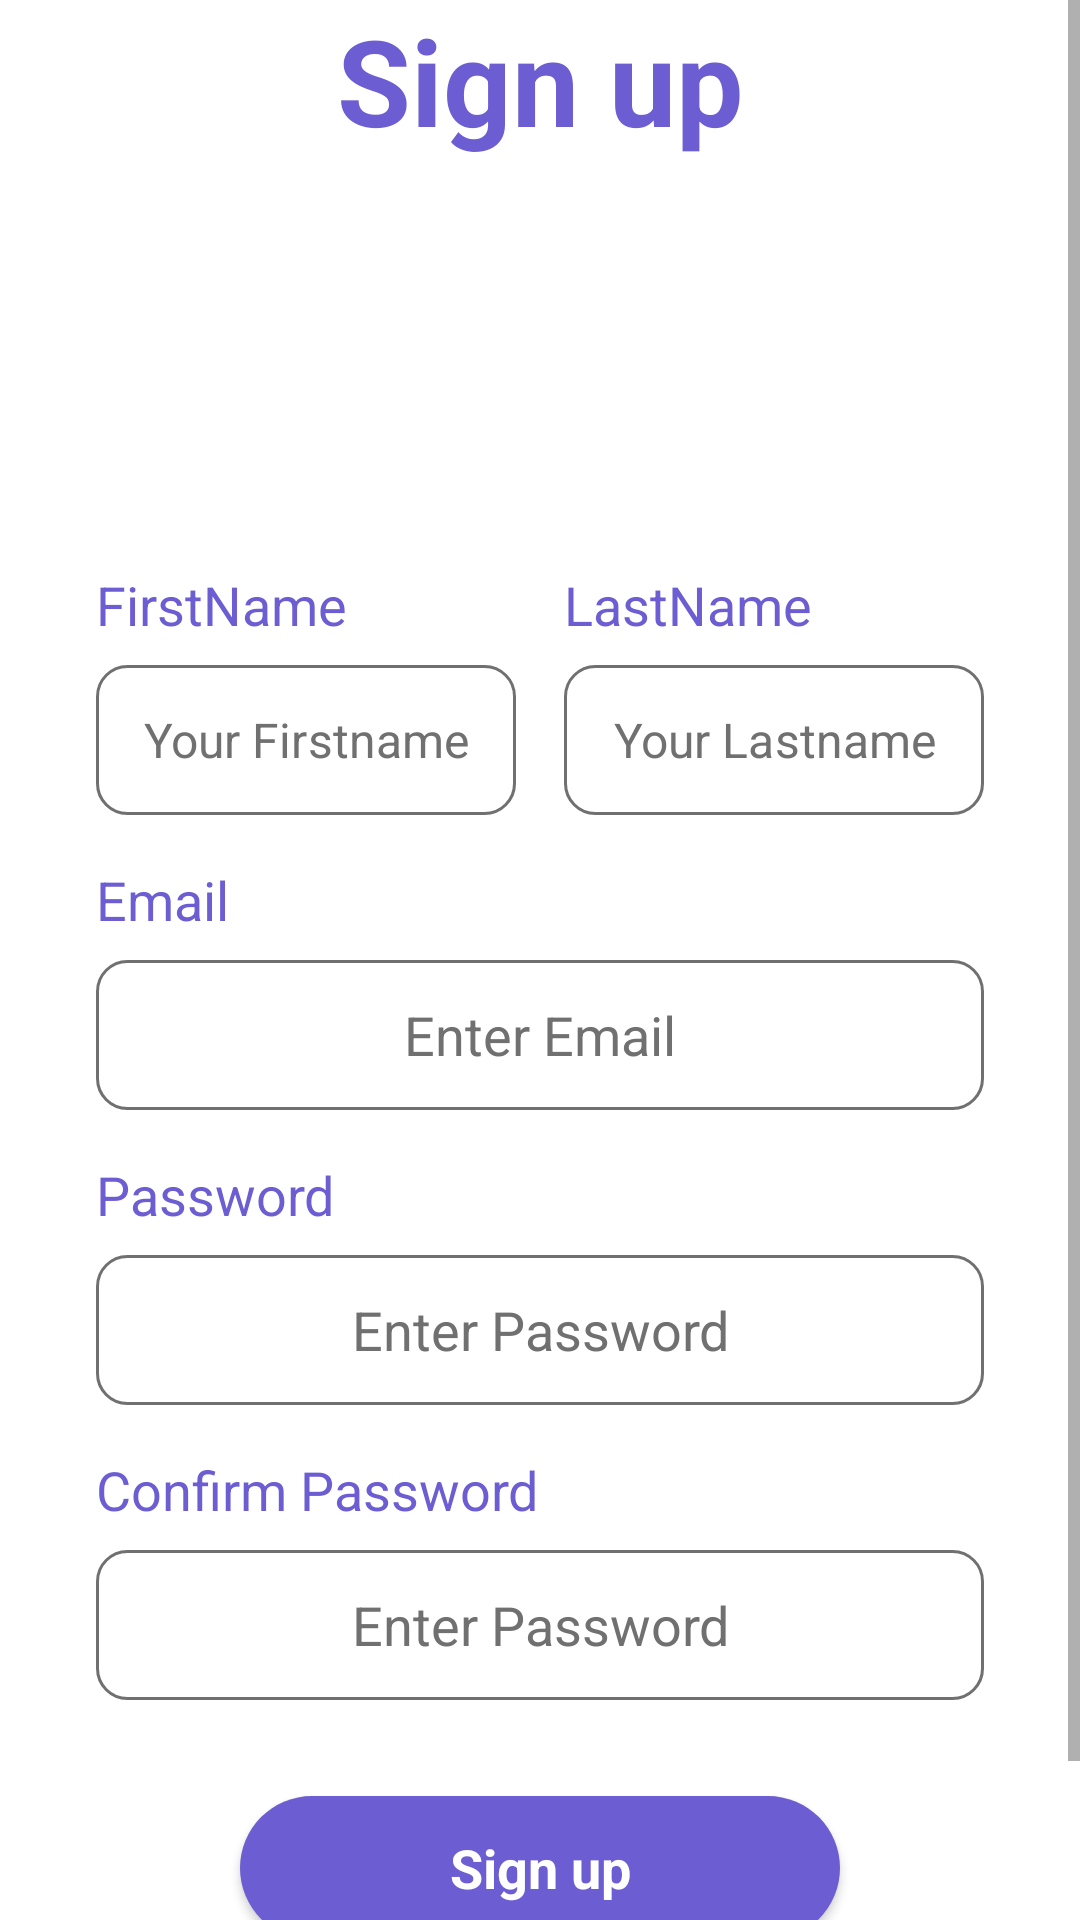

Reconstruct the res/layout file that produces this screen, plus the resources it refers to.
<!-- AndroidManifest.xml: application theme Theme.FirebaseDemoApp -->
<!-- res/layout/activity_signup.xml -->
<?xml version="1.0" encoding="utf-8"?>
<androidx.constraintlayout.widget.ConstraintLayout xmlns:android="http://schemas.android.com/apk/res/android"
    xmlns:app="http://schemas.android.com/apk/res-auto"
    xmlns:tools="http://schemas.android.com/tools"
    android:layout_width="match_parent"
    android:layout_height="match_parent"
    tools:context=".activities.SignupActivity">

    <ScrollView
        android:layout_width="match_parent"
        android:layout_height="match_parent">

        <LinearLayout
            android:layout_width="match_parent"
            android:layout_height="wrap_content"
            android:orientation="vertical" >

            <ImageView
                android:id="@+id/imageView4"
                android:layout_width="match_parent"
                android:layout_height="wrap_content"
                android:scaleType="centerCrop"
                app:srcCompat="@drawable/top_login" />

            <TextView
                android:id="@+id/textView4"
                android:layout_width="match_parent"
                android:layout_height="wrap_content"
                android:text="Sign up"
                android:textColor="#6C5DD2"
                android:textStyle="bold"
                android:textAlignment="center"
                android:textSize="40sp"
                />

            <ImageView
                android:id="@+id/userImageView"
                android:layout_width="120dp"
                android:layout_height="120dp"
                android:layout_gravity="center"
                android:background="@drawable/ic_user"
                android:scaleType="centerCrop"/>


            <LinearLayout
                android:layout_width="match_parent"
                android:layout_height="match_parent"
                android:orientation="horizontal">

                <LinearLayout
                    android:layout_width="0dp"
                    android:layout_height="match_parent"
                    android:layout_marginStart="32dp"
                    android:layout_marginTop="16dp"
                    android:layout_marginEnd="8dp"
                    android:layout_weight="0.5"
                    android:orientation="vertical">

                    <TextView
                        android:id="@+id/tv_firstName"
                        android:layout_width="match_parent"
                        android:layout_height="wrap_content"
                        android:text="FirstName"
                        android:textColor="#6C5DD2"
                        android:textSize="18sp" />

                    <EditText
                        android:id="@+id/et_firstName"
                        android:layout_width="match_parent"
                        android:layout_height="50dp"
                        android:layout_marginTop="8dp"
                        android:background="@drawable/background_edit"
                        android:ems="10"
                        android:gravity="center"
                        android:inputType="textPersonName"
                        android:hint="Your Firstname"
                        android:textColor="#707070"
                        android:textColorHint="#707070"
                        android:textSize="16sp"/>
                </LinearLayout>

                <LinearLayout
                    android:layout_width="0dp"
                    android:layout_height="match_parent"
                    android:layout_marginStart="8dp"
                    android:layout_marginTop="16dp"
                    android:layout_marginEnd="32dp"
                    android:layout_weight="0.5"
                    android:orientation="vertical">

                    <TextView
                        android:id="@+id/tv_lastName"
                        android:layout_width="match_parent"
                        android:layout_height="wrap_content"
                        android:text="LastName"
                        android:textColor="#6C5DD2"
                        android:textSize="18sp" />

                    <EditText
                        android:id="@+id/et_lastName"
                        android:layout_width="match_parent"
                        android:layout_height="50dp"
                        android:layout_marginTop="8dp"
                        android:background="@drawable/background_edit"
                        android:ems="10"
                        android:gravity="center"
                        android:inputType="textPersonName"
                        android:hint="Your Lastname"
                        android:textColor="#707070"
                        android:textColorHint="#707070"
                        android:textSize="16sp" />
                </LinearLayout>
            </LinearLayout>


            <LinearLayout
                android:layout_width="match_parent"
                android:layout_height="match_parent"
                android:layout_marginTop="16dp"
                android:layout_marginStart="32dp"
                android:layout_marginEnd="32dp"
                android:orientation="vertical">

                <TextView
                    android:id="@+id/tv_username"
                    android:layout_width="match_parent"
                    android:layout_height="wrap_content"
                    android:text="Email"
                    android:textSize="18sp"
                    android:textColor="#6C5DD2"/>

                <EditText
                    android:id="@+id/et_username"
                    android:layout_width="match_parent"
                    android:layout_height="50dp"
                    android:background="@drawable/background_edit"
                    android:ems="10"
                    android:inputType="textPersonName"
                    android:hint="Enter Email"
                    android:gravity="center"
                    android:textColor="#707070"
                    android:textColorHint="#707070"
                    android:layout_marginTop="8dp"/>
            </LinearLayout>

            <LinearLayout
                android:layout_width="match_parent"
                android:layout_height="match_parent"
                android:layout_marginTop="16dp"
                android:layout_marginStart="32dp"
                android:layout_marginEnd="32dp"
                android:orientation="vertical">

                <TextView
                    android:id="@+id/tv_password"
                    android:layout_width="match_parent"
                    android:layout_height="wrap_content"
                    android:text="Password"
                    android:textSize="18sp"
                    android:textColor="#6C5DD2"/>

                <EditText
                    android:id="@+id/et_password"
                    android:layout_width="match_parent"
                    android:layout_height="50dp"
                    android:background="@drawable/background_edit"
                    android:ems="10"
                    android:inputType="textPersonName"
                    android:hint="Enter Password"
                    android:gravity="center"
                    android:textColor="#707070"
                    android:textColorHint="#707070"
                    android:layout_marginTop="8dp"/>



            </LinearLayout>
            <LinearLayout
                android:layout_width="match_parent"
                android:layout_height="match_parent"
                android:layout_marginTop="16dp"
                android:layout_marginStart="32dp"
                android:layout_marginEnd="32dp"
                android:orientation="vertical">

                <TextView
                    android:id="@+id/tv_confirm_password"
                    android:layout_width="match_parent"
                    android:layout_height="wrap_content"
                    android:text="Confirm Password"
                    android:textSize="18sp"
                    android:textColor="#6C5DD2"/>

                <EditText
                    android:id="@+id/et_confirm_password"
                    android:layout_width="match_parent"
                    android:layout_height="50dp"
                    android:background="@drawable/background_edit"
                    android:ems="10"
                    android:inputType="textPassword"
                    android:hint="Enter Password"
                    android:gravity="center"
                    android:textColor="#707070"
                    android:textColorHint="#707070"
                    android:layout_marginTop="8dp"/>

            </LinearLayout>


            <androidx.appcompat.widget.AppCompatButton
                android:id="@+id/button_signup"
                android:layout_width="200dp"
                android:background="@drawable/button_background"
                android:layout_height="wrap_content"
                android:text="Sign up"
                android:gravity="center"
                android:layout_gravity="center"
                android:layout_marginTop="32dp"
                android:textSize="18sp"
                android:textStyle="bold"
                android:textColor="#ffffff"
                style="@android:style/Widget.Button"/>

            <TextView
                android:id="@+id/tv_login"
                android:layout_width="match_parent"
                android:layout_height="wrap_content"
                android:layout_marginTop="32dp"
                android:text="Already have an account? login"
                android:textAlignment="center"
                android:textColor="#000" />
        </LinearLayout>
    </ScrollView>


</androidx.constraintlayout.widget.ConstraintLayout>
<!-- resources referenced by this layout -->
<resources>
  <!-- drawable background_edit (drawable-mdpi) -->
  <?xml version="1.0" encoding="utf-8"?>
  <selector xmlns:android="http://schemas.android.com/apk/res/android">
  <item>
      <shape android:shape="rectangle">
          <corners android:radius="10dp"/>
          <stroke android:color="#707070" android:width="1dp"/>
  
      </shape>
  </item>
  </selector>
  <!-- drawable button_background (drawable-mdpi) -->
  <?xml version="1.0" encoding="utf-8"?>
  <selector xmlns:android="http://schemas.android.com/apk/res/android">
  <item>
      <shape android:shape="rectangle">
          <solid android:color="#6C5DD2"/>
          <corners android:radius="50dp"/>
      </shape>
  </item>
  </selector>
  <style name="Theme.FirebaseDemoApp" parent="Theme.MaterialComponents.DayNight.NoActionBar">
          
          <item name="colorPrimary">@color/purple_500</item>
          <item name="colorPrimaryVariant">@color/purple_700</item>
          <item name="colorOnPrimary">@color/white</item>
          
          <item name="colorSecondary">@color/teal_200</item>
          <item name="colorSecondaryVariant">@color/teal_700</item>
          <item name="colorOnSecondary">@color/black</item>
          
          <item name="android:statusBarColor">?attr/colorPrimaryVariant</item>
          
      </style>
  <color name="purple_500">#FF6200EE</color>
  <color name="purple_700">#FF3700B3</color>
  <color name="white">#FFFFFFFF</color>
  <color name="teal_200">#FF03DAC5</color>
  <color name="teal_700">#FF018786</color>
  <color name="black">#FF000000</color>
</resources>
